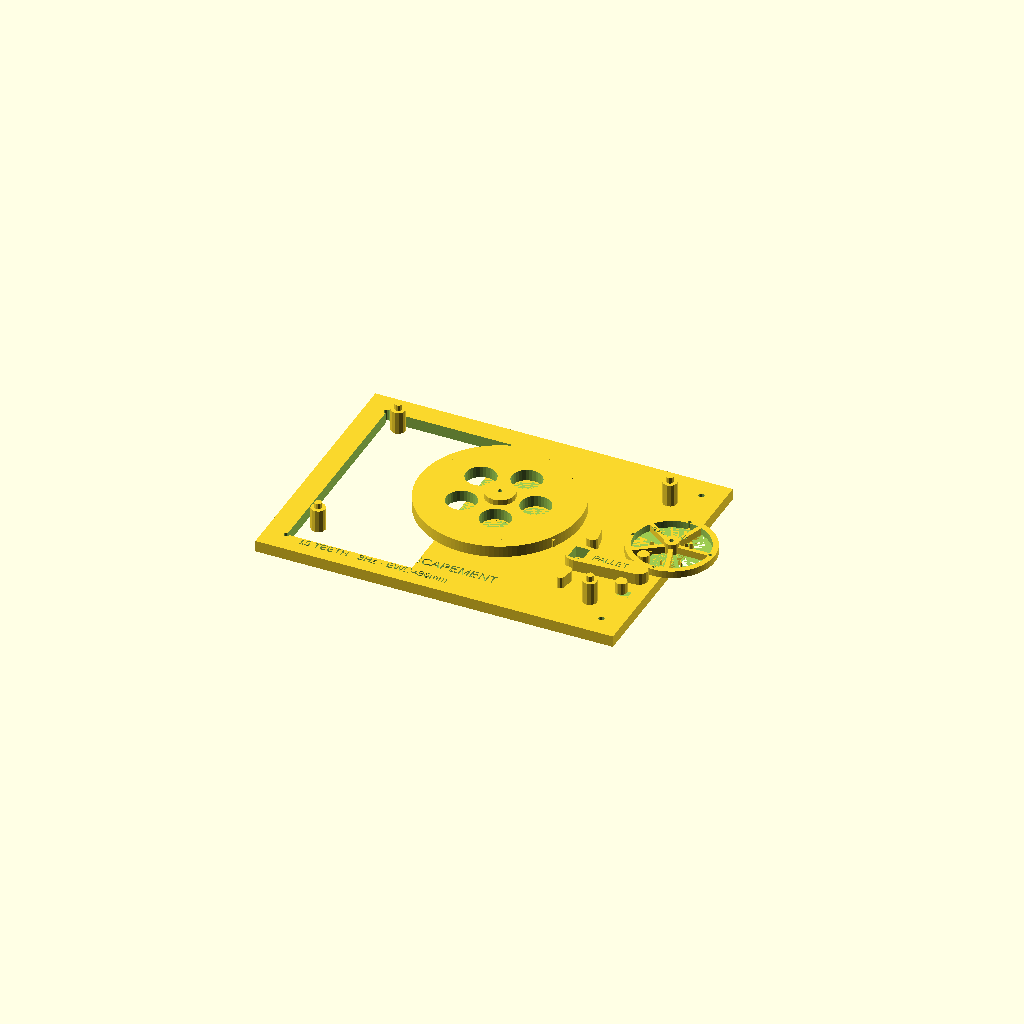
Cell 1 — every parameter at its default value.
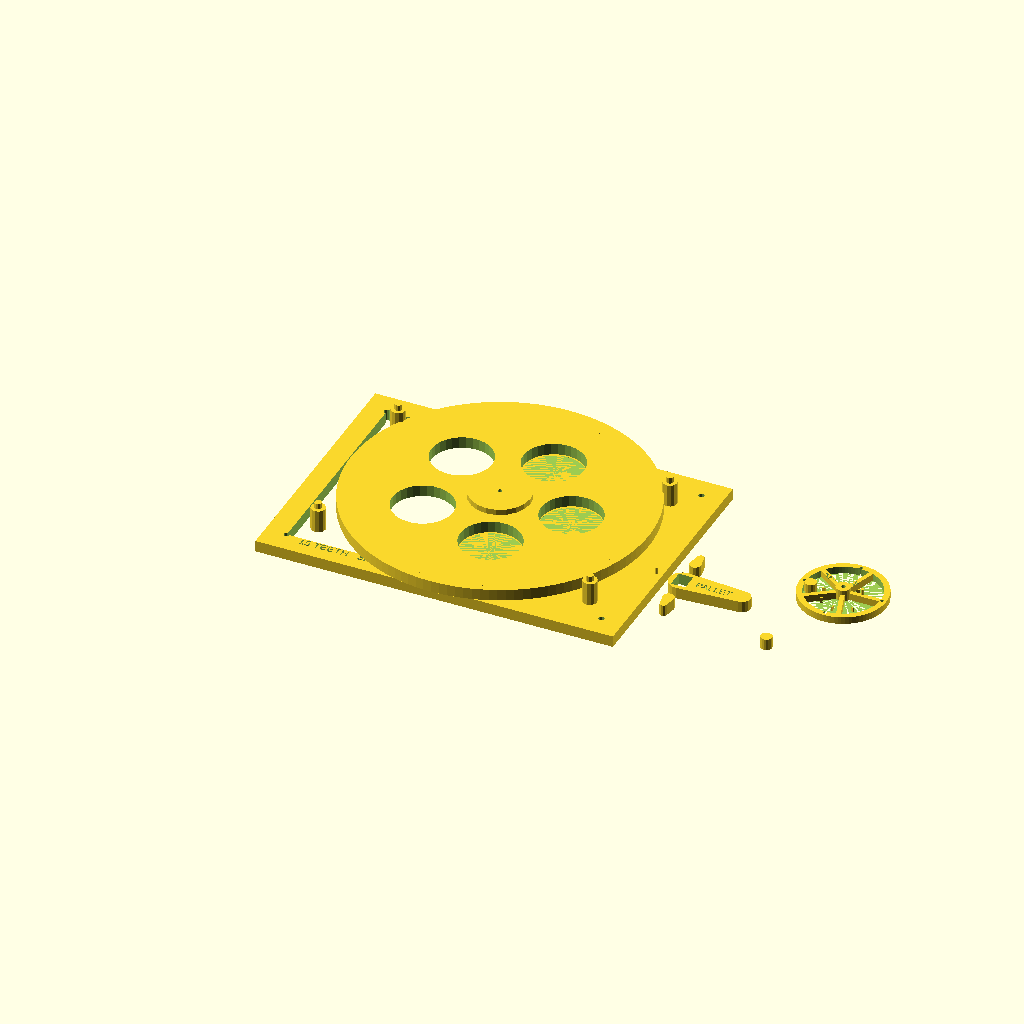
Cell 2: EW_R = 96 (everything else at default).
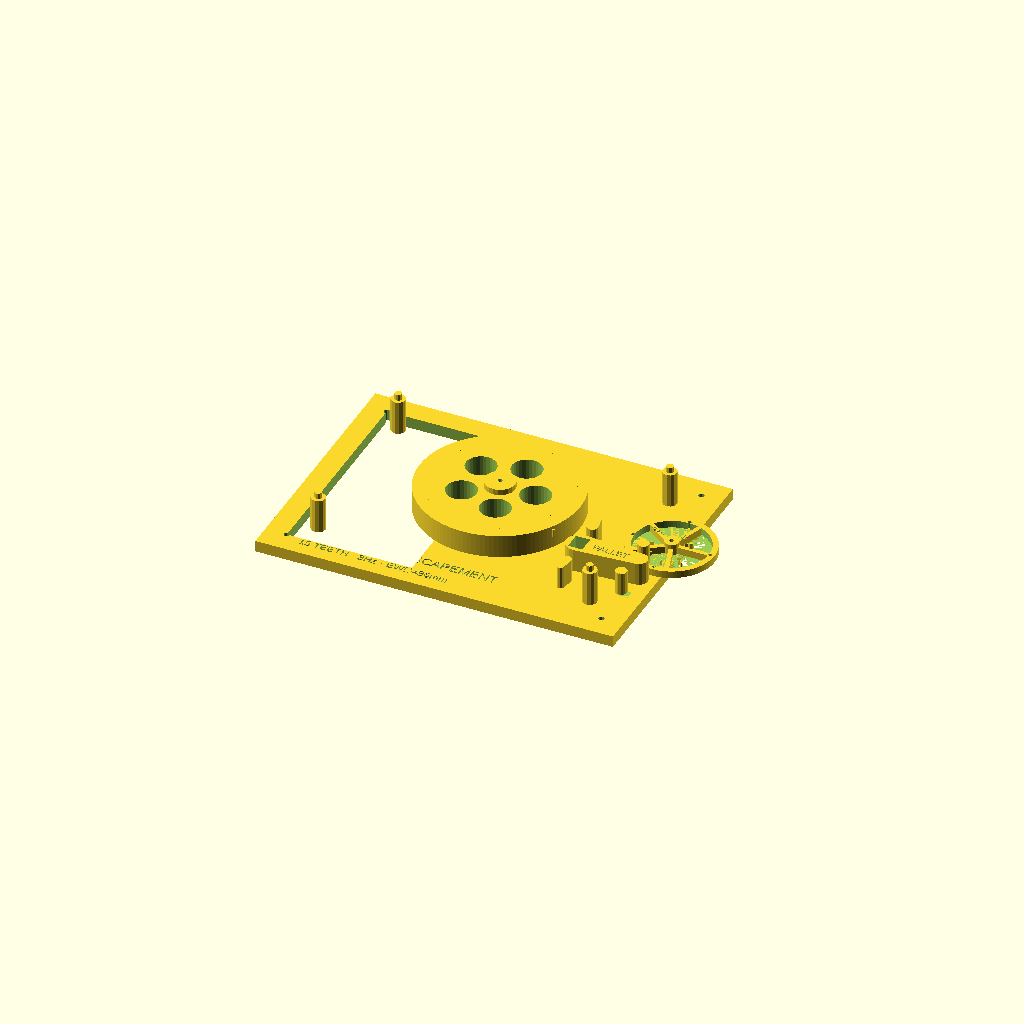
Cell 3: EW_THICK = 16 (everything else at default).
One fixed orthographic camera (rotation 55°, 0°, 25°; colour scheme Cornfield) for every cell.
The OpenSCAD source (models/mechanical/escapement_mechanism.scad):
// Swiss Lever Escapement — Complete Clock Heart Display
// The escapement is the mechanism that makes a clock "tick" — it releases
// the gear train tooth-by-tooth, controlled by the oscillating balance wheel
// Every mechanical watch/clock since 1750 uses this fundamental mechanism
// DUAL COLOR: frame + escape wheel (body) | pallet fork + balance wheel (accent)
// PLA 0.15mm, 5 walls, 20% gyroid — M3 pivot shafts, 608 bearings for smooth motion
// Educational display: all parts printed separately, assembles with M3 pins

$fn = 60;

// ── Parameters ────────────────────────────────────────────
N_TEETH    = 15;      // Escape wheel tooth count (classic Swiss)
EW_R       = 48;      // Escape wheel radius (pitch)
EW_THICK   = 8;       // Escape wheel thickness
FORK_LEN   = 70;      // Pallet fork length (pivot to guard pin)
PALLET_W   = 6;       // Pallet stone width
PALLET_H   = 5;       // Pallet stone height (impulse face)
BW_R       = 30;      // Balance wheel radius
BW_THICK   = 5;       // Balance wheel thickness
FRAME_T    = 8;       // Frame plate thickness
FRAME_W    = 250;     // Frame width
FRAME_H    = 180;     // Frame height
PIVOT_D    = 3.1;     // Pivot shaft diameter (M3)
BEARING_D  = 22.2;    // 608 bearing outer diameter

// ── Tooth geometry ────────────────────────────────────────
// Swiss lever tooth: impulse face at 45°, locking face at 0° (radial)
// Each tooth has a sharp point, impulse face, and locking face
IMPULSE_ANG = 45;   // Impulse face angle
LOCK_ANG    = 10;   // Locking face angle (slight undercut)
TOOTH_H     = 7;    // Tooth height (from pitch circle)

module escape_wheel_tooth_2d() {
    // Tooth cross-section: asymmetric with impulse (sloped) and locking faces
    PITCH_W = 360/N_TEETH;
    polygon([
        [0, 0],                                          // root
        [-TOOTH_H*0.4, TOOTH_H*0.12],                  // locking shoulder
        [-TOOTH_H*0.12, TOOTH_H],                       // tip (locking side)
        [TOOTH_H*0.25, TOOTH_H],                        // tip (impulse side)
        [TOOTH_H*0.55, 0],                              // impulse ramp base
    ]);
}

module escape_wheel() {
    difference() {
        union() {
            // Wheel disk (spoked for lightness)
            difference() {
                cylinder(r=EW_R+TOOTH_H+1, h=EW_THICK, $fn=120);
                // 5 lightening holes (spoke pattern)
                for(i=[0:4]) rotate([0,0,i*72])
                    translate([EW_R*0.52, 0, -1]) cylinder(r=EW_R*0.22, h=EW_THICK+2, $fn=30);
            }
            // Teeth (15 asymmetric impulse teeth)
            for(i=[0:N_TEETH-1]) rotate([0,0, i*360/N_TEETH]) {
                translate([EW_R, 0, 0])
                    rotate([0,0, -5])  // slight tilt for correct geometry
                        linear_extrude(EW_THICK)
                            escape_wheel_tooth_2d();
            }
            // Hub
            cylinder(r=EW_R*0.22, h=EW_THICK+4, $fn=20);
        }
        // Pivot hole
        cylinder(d=PIVOT_D, h=EW_THICK+6, $fn=12);
        // Center hollow (hub interior)
        translate([0,0,2]) cylinder(r=EW_R*0.14, h=EW_THICK-4, $fn=20);
        // Engagement tick marks
        for(i=[0:N_TEETH-1]) rotate([0,0,i*360/N_TEETH])
            translate([EW_R+TOOTH_H+3, -0.3, EW_THICK-0.5])
                cube([3, 0.6, 0.8]);
    }
}

// ── Pallet fork (lever) ────────────────────────────────────
// The fork has two pallet stones that alternately catch and release teeth
// Entry pallet: catches tooth at one end of balance swing
// Exit pallet: catches tooth at other end of balance swing
ENTRY_ANG  = -24;   // Entry pallet angle from fork center
EXIT_ANG   =  24;   // Exit pallet angle from fork center

module pallet_stone(impulse_face=true) {
    difference() {
        cube([PALLET_H, PALLET_W, EW_THICK], center=true);
        // Beveled impulse face
        if(impulse_face)
            translate([0, -PALLET_W*0.6, -EW_THICK/2-1])
                rotate([0, 0, IMPULSE_ANG*0.5])
                    cube([PALLET_H*1.5, PALLET_W, EW_THICK+2]);
    }
}

module pallet_fork() {
    FORK_W = 10;
    difference() {
        union() {
            // Main fork body (Y-shaped lever)
            hull() {
                cylinder(d=18, h=EW_THICK, $fn=20);
                translate([FORK_LEN*0.6, 0, 0]) cylinder(d=12, h=EW_THICK, $fn=16);
            }
            // Fork prongs (the part that goes around the balance wheel)
            for(s=[-1,1]) translate([0, s*20, 0]) {
                hull() {
                    cylinder(d=8, h=EW_THICK, $fn=12);
                    translate([0, s*8, 0]) cylinder(d=5, h=EW_THICK, $fn=10);
                }
            }
            // Entry pallet arm
            rotate([0,0, ENTRY_ANG]) translate([EW_R*0.85, 0, 0])
                cylinder(d=PALLET_W+2, h=EW_THICK, $fn=16);
            // Exit pallet arm
            rotate([0,0, EXIT_ANG]) translate([EW_R*0.85, 0, 0])
                cylinder(d=PALLET_W+2, h=EW_THICK, $fn=16);
        }
        // Pivot hole (center of fork rotation)
        cylinder(d=PIVOT_D, h=EW_THICK+2, $fn=12);
        // Balance wheel slot (notch for roller jewel engagement)
        translate([-5, -6, -1]) cube([10, 12, EW_THICK+2]);
        // Label
        translate([10, -3, EW_THICK-1]) linear_extrude(1.2)
            text("PALLET", size=5, $fn=4);
    }
    // Entry pallet stone
    rotate([0,0, ENTRY_ANG]) translate([EW_R*0.85, 0, EW_THICK/2])
        pallet_stone(true);
    // Exit pallet stone
    rotate([0,0, EXIT_ANG]) translate([EW_R*0.85, 0, EW_THICK/2])
        pallet_stone(false);
    // Guard pin (prevents over-rotation)
    translate([-18, 0, EW_THICK]) cylinder(d=2, h=5, $fn=8);
}

// ── Balance wheel ──────────────────────────────────────────
// The timekeeper: oscillates at controlled frequency
// In a real watch: connected to hairspring coil
N_SPOKES = 5;
module balance_wheel() {
    difference() {
        union() {
            // Rim
            difference() {
                cylinder(r=BW_R, h=BW_THICK, $fn=80);
                cylinder(r=BW_R-4, h=BW_THICK+1, $fn=80);
            }
            // Spokes
            for(i=[0:N_SPOKES-1]) rotate([0,0,i*360/N_SPOKES])
                translate([0, -1.5, 0]) cube([BW_R-3, 3, BW_THICK]);
            // Hub
            cylinder(d=10, h=BW_THICK+3, $fn=20);
            // Roller jewel (impulse pin — small cylinder at right angle)
            translate([BW_R*0.45, 0, BW_THICK+1])
                cylinder(d=2.5, h=4, $fn=8);
        }
        // Pivot
        cylinder(d=PIVOT_D, h=BW_THICK+5, $fn=12);
        // Timing screws (4 small holes in rim for regulation)
        for(i=[0,90,180,270]) rotate([0,0,i])
            translate([BW_R-3, 0, -1]) cylinder(d=2.5, h=BW_THICK+2, $fn=8);
        // Label
        translate([-20, BW_R*0.25, BW_THICK-1]) linear_extrude(1.2)
            text("BALANCE", size=5.5, $fn=4);
    }
    // Hairspring simulation (flat spiral spring)
    for(i=[0:8]) rotate([0,0, i*45]) translate([BW_R*0.25 + i*1.2, -0.3, -1])
        cube([BW_R*0.08, 0.6, BW_THICK*0.8]);
}

// ── Frame plate ────────────────────────────────────────────
module frame_plate() {
    difference() {
        // Main plate
        cube([FRAME_W, FRAME_H, FRAME_T]);
        // Pivot holes (3 bearings)
        // Escape wheel pivot
        translate([FRAME_W*0.5, FRAME_H*0.55, -1])
            cylinder(d=PIVOT_D+0.3, h=FRAME_T+2, $fn=12);
        // Pallet fork pivot
        translate([FRAME_W*0.5+EW_R*1.5, FRAME_H*0.35, -1])
            cylinder(d=PIVOT_D+0.3, h=FRAME_T+2, $fn=12);
        // Balance wheel pivot
        translate([FRAME_W*0.5+EW_R*2.5, FRAME_H*0.55, -1])
            cylinder(d=PIVOT_D+0.3, h=FRAME_T+2, $fn=12);
        // Decorative window (shows gear train behind)
        translate([15, 15, -1]) cube([FRAME_W*0.35, FRAME_H-30, FRAME_T+2]);
        // Border chamfer
        translate([FRAME_W*0.1, FRAME_H*0.12, FRAME_T-1.5])
            linear_extrude(2) text("SWISS LEVER ESCAPEMENT", size=7, $fn=4);
        translate([FRAME_W*0.1, FRAME_H*0.05, FRAME_T-1.5])
            linear_extrude(2) text(str(N_TEETH," TEETH · 3Hz · EW∅=",EW_R*2,"mm"), size=5.5, $fn=4);
        // Corner mounting holes
        for(x=[15,FRAME_W-15]) for(y=[15,FRAME_H-15])
            translate([x,y,-1]) cylinder(d=4.2, h=FRAME_T+2, $fn=10);
    }
}

// ── Pillar posts ───────────────────────────────────────────
module pillar_post() {
    difference() {
        cylinder(d=10, h=EW_THICK+8, $fn=12);
        cylinder(d=3.5, h=EW_THICK+10, $fn=10);
    }
    cylinder(d=5, h=EW_THICK+12, $fn=10);
}

// ── Assembly ──────────────────────────────────────────────
EW_X = FRAME_W*0.5;  EW_Y = FRAME_H*0.55;
FP_X = EW_X+EW_R*1.5;  FP_Y = FRAME_H*0.35;
BW_X = EW_X+EW_R*2.5;  BW_Y = FRAME_H*0.55;

// Color 1 (body): frame + escape wheel
frame_plate();
translate([EW_X, EW_Y, FRAME_T+1]) escape_wheel();

// Color 2 (accent): pallet fork + balance wheel (in operating position)
translate([FP_X, FP_Y, FRAME_T+1]) pallet_fork();
translate([BW_X, BW_Y, FRAME_T+2]) balance_wheel();

// Pillar posts (4 posts hold the two frame plates)
for(x=[30, FRAME_W-30]) for(y=[30, FRAME_H-30])
    translate([x, y, FRAME_T]) pillar_post();
Parameter table extracted from the source (name, type, default, range or options):
N_TEETH: number, default 15
EW_R: number, default 48
EW_THICK: number, default 8
FORK_LEN: number, default 70
PALLET_W: number, default 6
PALLET_H: number, default 5
BW_R: number, default 30
BW_THICK: number, default 5
FRAME_T: number, default 8
FRAME_W: number, default 250
FRAME_H: number, default 180
PIVOT_D: number, default 3.1
BEARING_D: number, default 22.2
IMPULSE_ANG: number, default 45
LOCK_ANG: number, default 10
TOOTH_H: number, default 7
